Image classification data set "data" (ngtuananh24/Phan_Loai_Rac on GitHub). Class labels (6): cardboard, glass, metal, paper, plastic, trash.

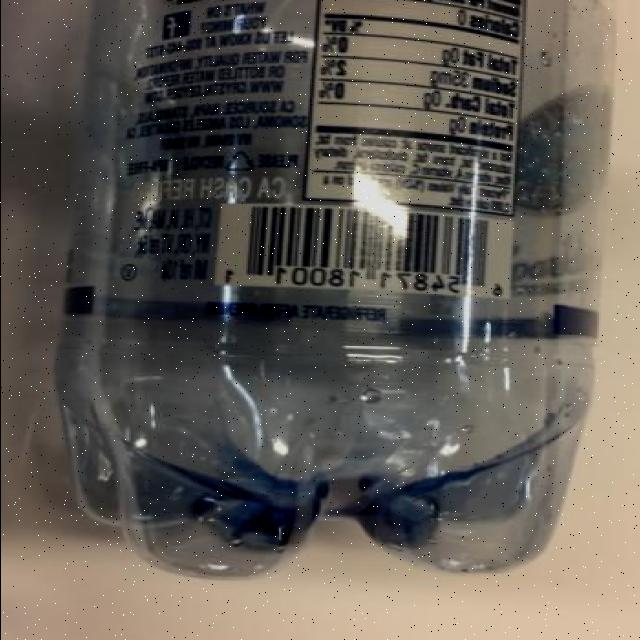
Label: plastic

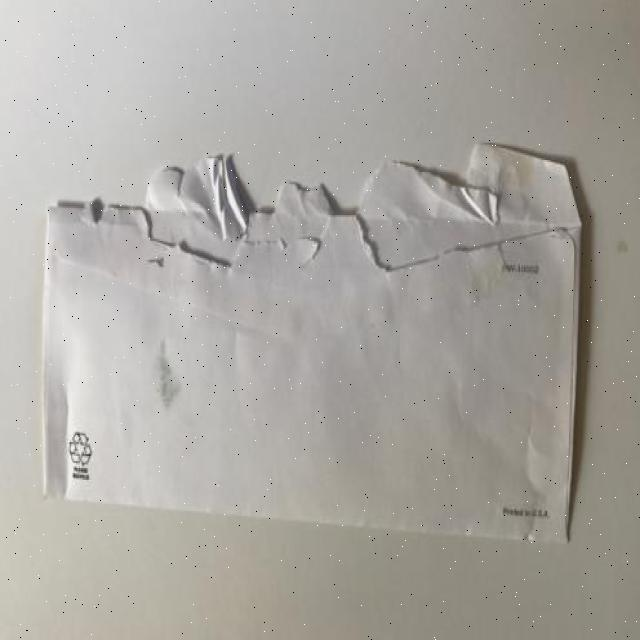
Label: paper

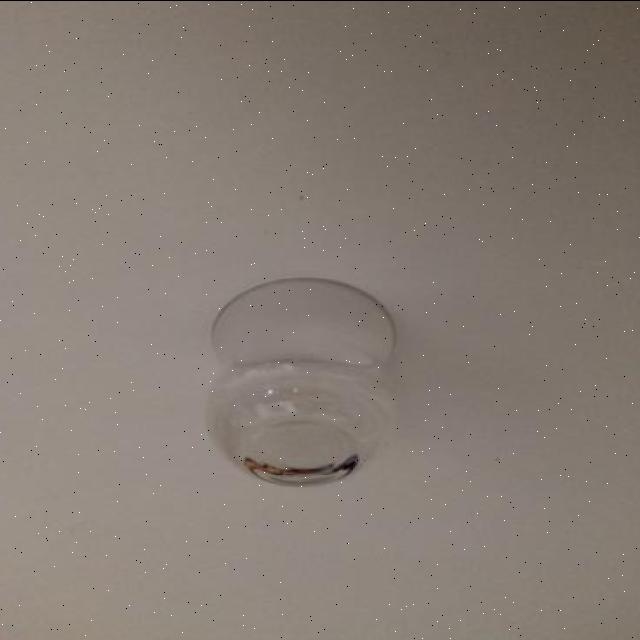
Label: glass

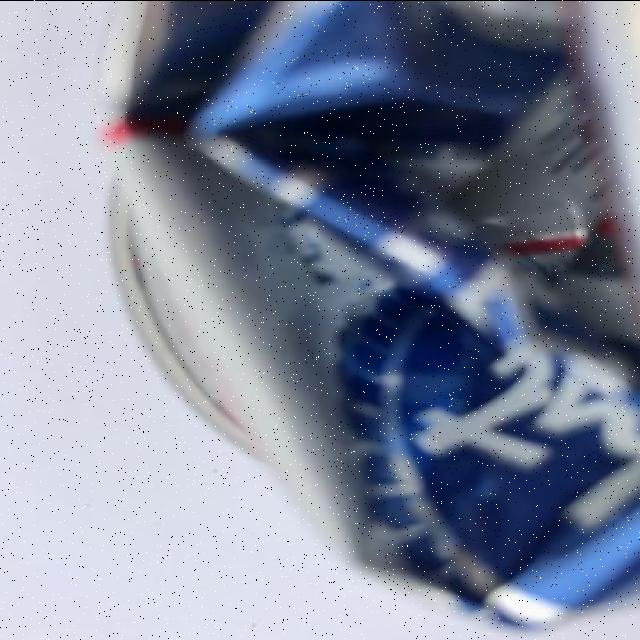
Label: metal

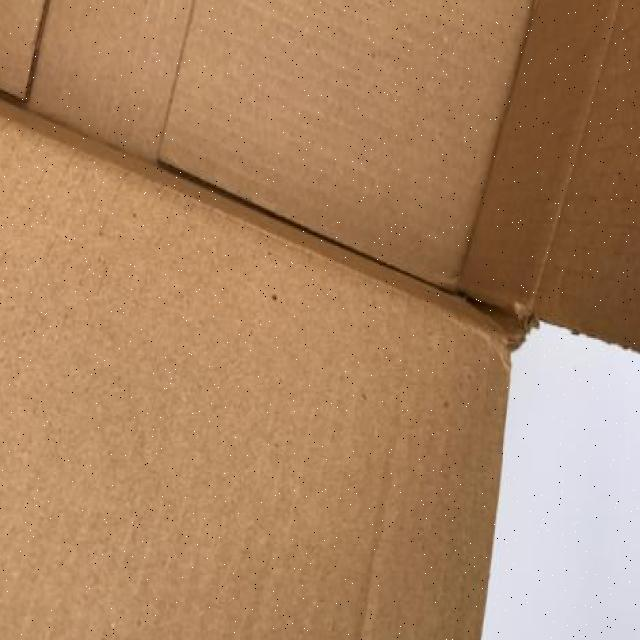
Label: cardboard

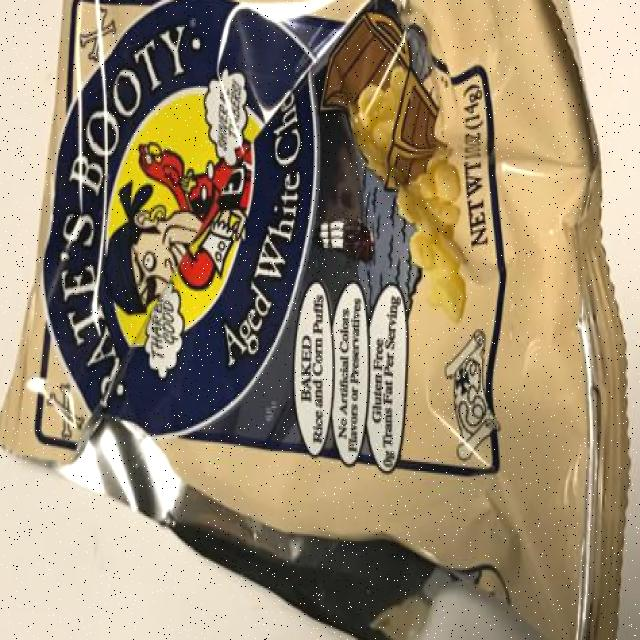
Label: trash
